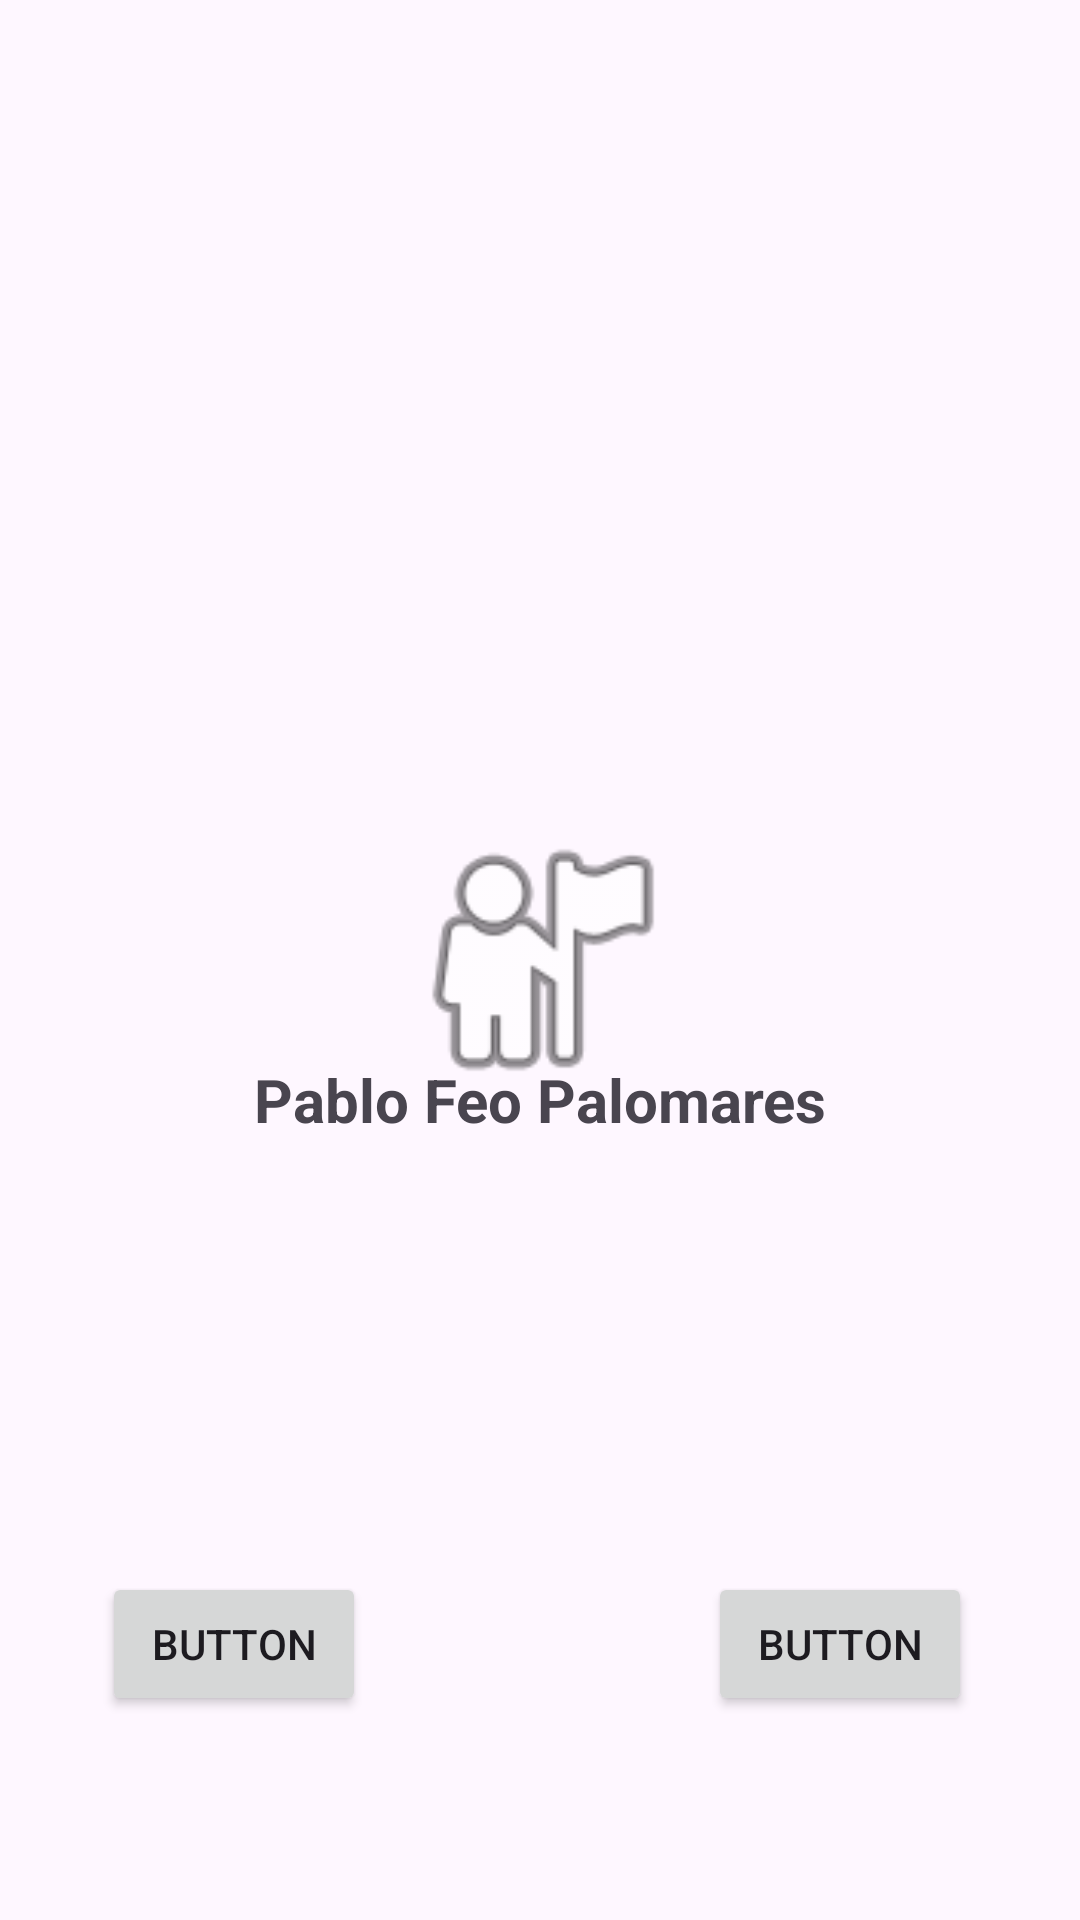

Reconstruct the res/layout file that produces this screen, plus the resources it refers to.
<!-- AndroidManifest.xml: application theme Theme.Prueba_TrabajoFinal -->
<!-- res/layout/activity_main_activity2_pablo.xml -->
<?xml version="1.0" encoding="utf-8"?>
<androidx.constraintlayout.widget.ConstraintLayout xmlns:android="http://schemas.android.com/apk/res/android"
    xmlns:app="http://schemas.android.com/apk/res-auto"
    xmlns:tools="http://schemas.android.com/tools"
    android:layout_width="match_parent"
    android:layout_height="match_parent"
    android:background="@color/red"
    tools:context=".MainActivity2_Pablo">

    <Button
        android:id="@+id/button2"
        android:layout_width="wrap_content"
        android:layout_height="wrap_content"
        android:layout_marginBottom="68dp"
        android:text="Button"
        app:layout_constraintBottom_toBottomOf="parent"
        app:layout_constraintEnd_toEndOf="parent"
        app:layout_constraintHorizontal_bias="0.868"
        app:layout_constraintStart_toStartOf="parent" />

    <Button
        android:id="@+id/button3"
        android:layout_width="wrap_content"
        android:layout_height="wrap_content"
        android:layout_marginBottom="68dp"
        android:text="Button"
        app:layout_constraintBottom_toBottomOf="parent"
        app:layout_constraintEnd_toEndOf="parent"
        app:layout_constraintHorizontal_bias="0.125"
        app:layout_constraintStart_toStartOf="parent" />

    <ImageView
        android:id="@+id/imageView"
        android:layout_width="98dp"
        android:layout_height="142dp"
        app:layout_constraintBottom_toBottomOf="parent"
        app:layout_constraintEnd_toEndOf="parent"
        app:layout_constraintStart_toStartOf="parent"
        app:layout_constraintTop_toTopOf="parent"
        app:srcCompat="@android:drawable/ic_menu_myplaces" />

    <TextView
        android:id="@+id/textView"
        android:layout_width="wrap_content"
        android:layout_height="wrap_content"
        android:layout_marginBottom="260dp"
        android:text="Pablo Feo Palomares"
        android:textSize="20sp"
        android:textStyle="bold"
        app:layout_constraintBottom_toBottomOf="parent"
        app:layout_constraintEnd_toEndOf="parent"
        app:layout_constraintStart_toStartOf="parent" />
</androidx.constraintlayout.widget.ConstraintLayout>
<!-- resources referenced by this layout -->
<resources>
  <style name="Theme.Prueba_TrabajoFinal" parent="Base.Theme.Prueba_TrabajoFinal" />
  <style name="Base.Theme.Prueba_TrabajoFinal" parent="Theme.Material3.DayNight.NoActionBar">
          
          
      </style>
</resources>
